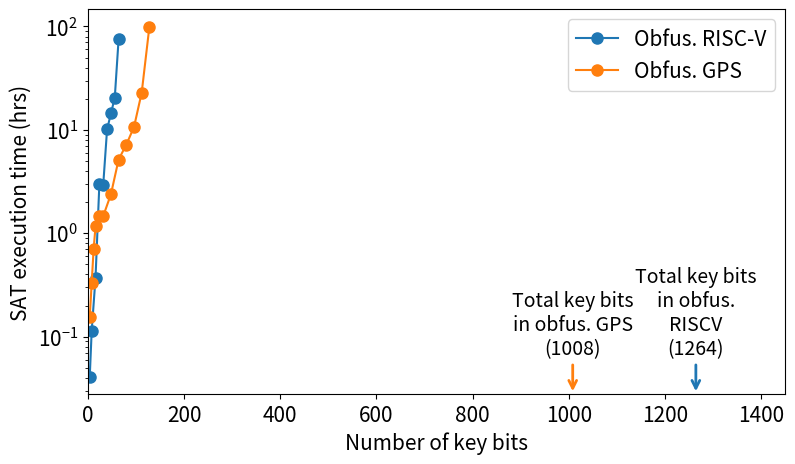

This chart was generated by the following Python code:
import numpy as np
import matplotlib.pyplot as plt
import matplotlib

fontsize = 15
matplotlib.rcParams.update({'font.size': fontsize})

riscv_total_bits = 1264
riscv_bits = [4, 8, 16, 24, 32, 40, 48, 56, 64]
# riscv_secs = [148, 410, 1341, 10804, 10630, 36360, 59880, 108720, 232800]
# riscv_secs = [148, 410, 1341, 10804, 10630, 36360, 51880, 83720, 272800]
riscv_secs = [148, 410, 1341, 10804, 10630, 36360, 51880, 73720, 272800]

riscv_percentage = [bits/riscv_total_bits*100 for bits in riscv_bits]
riscv_hrs = [sec/3600 for sec in riscv_secs]

# riscv_lim_bits = riscv_bits[-1] + [64]
# riscv_lim_secs = riscv_secs[-1] + [232800]
# riscv_lim_secs = riscv_bits[-1] + [128]

gps_total_bits = 1008
gps_bits = [4, 8, 12, 16, 24, 32, 48, 64, 80, 96, 112, 128]
gps_secs = [560, 1190, 2520, 4200, 5285, 5280, 8580, 18600, 25900, 38420, 82600, 359200]

gps_percentage = [bits/gps_total_bits*100 for bits in gps_bits]
gps_hrs = [sec/3600 for sec in gps_secs]

fig, ax = plt.subplots(figsize=(9, 5))
#
# lut_bits = [4, 8, 16, 32]
# lut_secs = [148, 410, 1341, 10630]
#
# lut_bits = [4, 8, 16, 32]
# lut_secs = [148, 410, 1341, 10630]

# riscv_plot, = ax.plot(riscv_percentage, riscv_hrs, label = 'Obfus. RISC-V')
# gps_plot, = ax.plot(gps_percentage, gps_hrs, label = 'Obfus. GPS')
# plt.xlabel('Percentage of obfuscated bits (%)')

riscv_plot, = ax.plot(riscv_bits, riscv_hrs, label = 'Obfus. RISC-V', marker = 'o', markersize = 8)
# riscv_lim_plot, = ax.plot([riscv_bits[-1], 64], [riscv_hrs[-1], 35], linestyle='dashed', color='b')
gps_plot, = ax.plot(gps_bits, gps_hrs, label = 'Obfus. GPS', marker = 'o', markersize = 8)
# riscv_lim_plot, = ax.plot([gps_bits[-1], 128], [gps_hrs[-1], 30], linestyle='dashed', color='darkorange')

plt.xlabel('Number of key bits')
# plt.text(545, 80, '3 days', fontsize=fontsize-1, color = 'r')
# plt.text(97, 10, 'Fully obfuscated', fontsize=fontsize, color = 'r', rotation=90)
# plt.text(250, 80, '3 days', fontsize=fontsize, color = 'r')

# line, = plt.plot([0, 1450], [72, 72], label = '3 days', color = 'r', ls = '--')
# line, = plt.plot([10, 100], [72, 72], label = '3 days', color = 'r', ls = '--')

# plt.axhline(y=72, color = 'r', ls = '--')
# ax.axvline(x=100, color = 'r', ls = '--')
# ax.annotate('Fully obfuscated', xy=(100, 0), xycoords='data', )
ax.legend(handles=[riscv_plot, gps_plot], loc='upper right')

ax.annotate('Total key bits\nin obfus.\nRISCV\n(1264)',
            xy=(1264, 0.027842324061978303), xycoords='data',
            xytext=(0, 25), textcoords='offset points',
            # color = riscv_plot.get_color(),
            arrowprops=dict(arrowstyle="->", linewidth = 2, color = riscv_plot.get_color()),
            horizontalalignment='center', verticalalignment='bottom', fontsize = fontsize-1)

ax.annotate('Total key bits\nin obfus. GPS\n(1008)',
            xy=(1008, 0.0278423240619783033), xycoords='data',
            xytext=(0, 25), textcoords='offset points',
            # color = gps_plot.get_color(),
            arrowprops=dict(arrowstyle="->", linewidth = 2, color = gps_plot.get_color()),
            horizontalalignment='center', verticalalignment='bottom', fontsize = fontsize-1)


# ax.annotate('Fully\nobfuscated',
#             xy=(100, 0.03), xycoords='data',
#             xytext=(0, 25), textcoords='offset points',
#             arrowprops=dict(facecolor='black', arrowstyle="->", linewidth = 2),
#             horizontalalignment='center', verticalalignment='bottom', fontsize = fontsize-1)

plt.ylabel('SAT execution time (hrs)')
# ax.set_ylim(0, 26)
# ax.set_ylim(0, 82)
ax.set_xlim(0, 1450)
# ax.set_xlim(0, 110)
ax.set_yscale("log")
print(ax.get_ylim())
plt.show()